Run: headless pygame with SDL's dummy video driver; simulated clock (each Clock.tick advances the game by its frame time, no real sleeping); random seed 0; keys injected as events and as key.get_pressed() state; no mouse input.
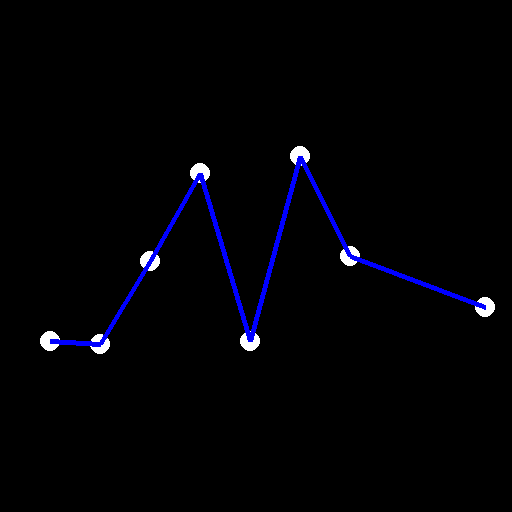
Frame 1 of 4 · flips 1–60 · no input
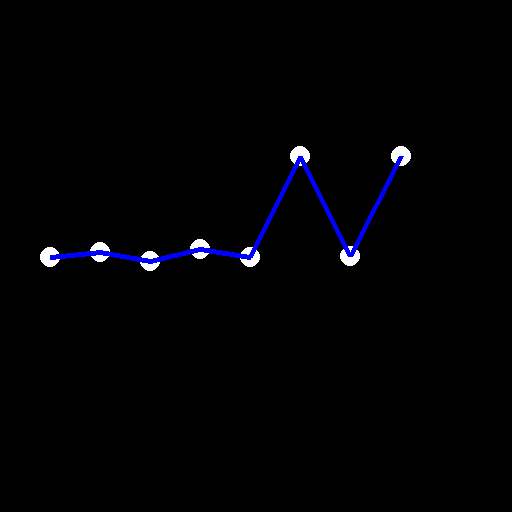
Frame 2 of 4 · flips 61–180 · tapped SPACE, RETURN · held RIGHT (→), D
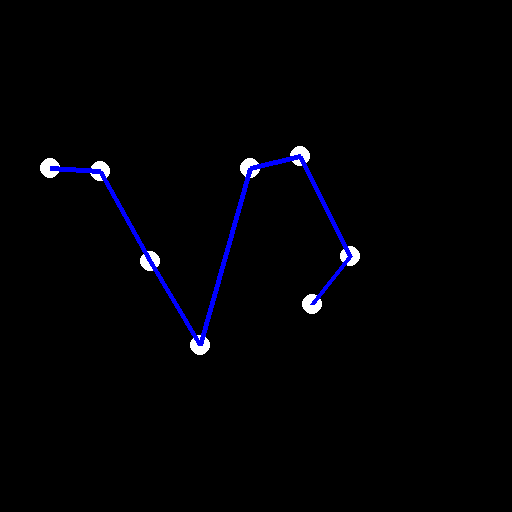
Frame 3 of 4 · flips 181–300 · held DOWN (↓), S
Frame 4 of 4 · flips 301–420 · held LEFT (←), A, UP (↑), W · screen same as frame 1, image omitted

The pygame program that drew these frames:

# Sin Float
# Cade Maynard
# 5-14-2024

# Example file showing a basic pygame "game loop"
import pygame
import math
import time

MIDSCREEN = 256
# pygame setup
pygame.init()
screen = pygame.display.set_mode((512, 512))
clock = pygame.time.Clock()
running = True
i = 0
wColor = pygame.Color('white')

def f(x):
    y = (x/5) - 5
    y = -1 * (y*y) + 25
    if(y >= 0):
        return y
    else:
        return 0
    

while running:
    # poll for events
    # pygame.QUIT event means the user clicked X to close your window
    for event in pygame.event.get():
        if event.type == pygame.QUIT:
            running = False
    screen.fill('black')
    # fill the screen with a color to wipe away anything from last frame
    pointArr = [(50, 256 + 100*math.sin(math.radians(i))),
                (100, 256 + 100*math.sin(math.radians(i*2))),
                (150, 256 + 100*math.sin(math.radians(i*3))),
                (200, 256 + 100*math.sin(math.radians(i*4))),
                (250, 256 + 100*math.sin(math.radians(i))),
                (300, 256 + 100 * math.cos(math.radians(i*3))),
                (350, 256 + 5 * -f(i)),
                (400 + 100 * math.sin(math.radians(i)), 256 + 100*math.cos(math.radians(i)))]
    
    for point in pointArr:
        pygame.draw.circle(screen, wColor, point, 10)
    pygame.draw.lines(screen, 'blue', False, pointArr, 5)

    # RENDER YOUR GAME HERE

    # flip() the display to put your work on screen
    pygame.display.flip()
    i +=1
    clock.tick(60)  # limits FPS to 60

pygame.quit()
